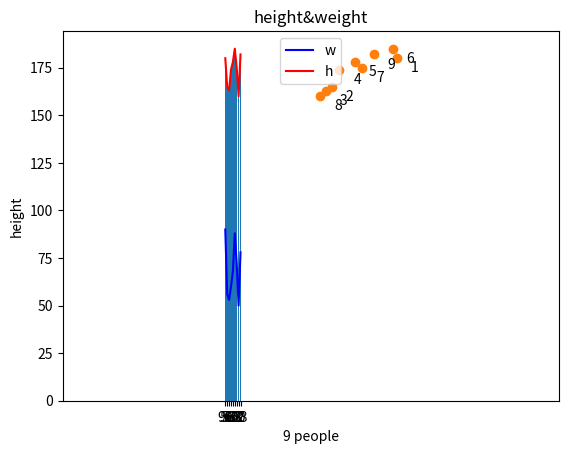

Reproduce this figure in Python.
import matplotlib.pyplot as plt

height = [180,165,163,174,178,185,175,160,182]
weight = [90,56,53,60,68,88,72,50,78]


#막대그래프
xs = [i for i,_ in enumerate(weight)]
plt.bar(xs,height)
plt.ylabel("height")
plt.xlabel("weight")
plt.title("graph")

plt.xticks(xs,weight)
plt.show()




# 선그래프
xs = [i for i,_ in enumerate(height)]
plt.plot(xs,weight,"b-",label = "w")
plt.plot(xs,height,"r-",label = "h")
plt.legend(loc=9)
plt.xlabel("9 people")
plt.title("height&weight")

plt.show()


#산점도
labels = ['1','2','3','4','5','6','7','8','9']
plt.scatter(weight,height)

for label,w_count,h_count in zip(labels,weight,height):
    plt.annotate(label,xy=(w_count,h_count),xytext = (10,-10),textcoords = "offset points")

plt.axis("equal")
plt.show()